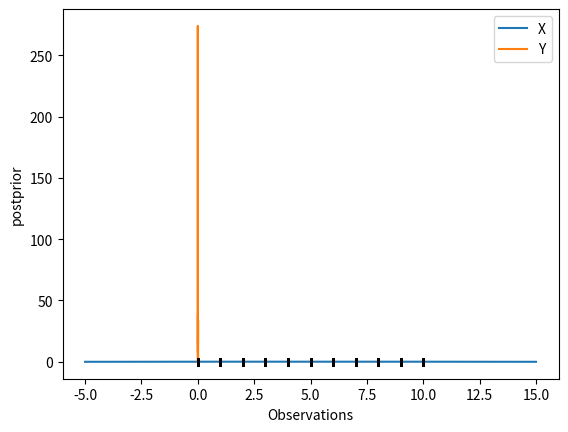

The matplotlib source for this figure:
# -*- coding: utf-8 -*-
"""
Created on Thu Apr 29 21:00:19 2021

@author: Owner
"""

# =============================================================================
# packages
# =============================================================================
import math
import pandas as pd
import numpy as np
from statistics import NormalDist
import random
import numpy
import matplotlib.pyplot as plt
# =============================================================================
# a. Use this approach to solve again the exercise at the end of the lecture, but
# this time using a grid approximation. All numbers are in Newtons:
# Your prior about the box is
# 0  = 3.5
# with confidence
# 0  =1
# Your confidence in your perception is
# 1  x
# =
# Your lift the box multiple times and perceive the weight to be 6, 6, 7, 7, 4
# and 5.
# Plot the posterior of distribution of the weight after each lift on a grid of 500
# points between 0 and 10
# =============================================================================
m0 = 3.5
r = [4,4,4]
sigma0 = 1
sigma1 = 1
X_lift = [6,6,7,7,4,5]
Observations = []
for i in range(500):
    x = random.randint(0, 10) 
    Observations.append(x)
    
def postprior(x):
     postprior_arr = []
     s = (1/(math.sqrt(2*math.pi)*sigma1))
     '''lik1 = math.exp(pow(-(x - Observations[1]),2)/2)
     prior = s*math.exp(pow(-(x - m0),2)/2)
     postprior_arr.append(s*lik1*prior)'''
     for i in range(500):
         A = math.exp((-1)*pow((x - Observations[i]),2)/2)
         B = math.exp((-1)*pow((Observations[i] - m0),2)/2)
         postprior_arr.append(s*A*s*B)
     postprior_arr = numpy.array(postprior_arr)
     postprior = postprior_arr/ sum(postprior_arr)
     return postprior
x1 = postprior(X_lift[1])
df = pd.DataFrame(columns = ['X','Y'])
df['X'] = Observations
df['Y'] = x1
df.plot.kde()

plt.plot(df, np.full_like(df, -0.1), '|k', markeredgewidth=1)
plt.xlabel("Observations")
plt.ylabel("postprior")
plt.show()


